Dataset: Dataset (GitHub, sPedersennn/VT2_Machine-Vision). Classes: machine screw, philips, plaster screw, Torx screw.

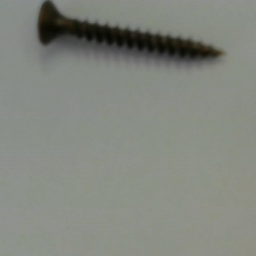
Label: philips

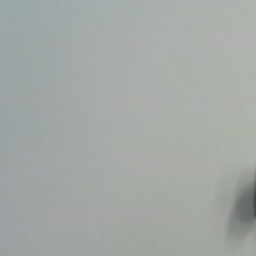
Label: plaster screw

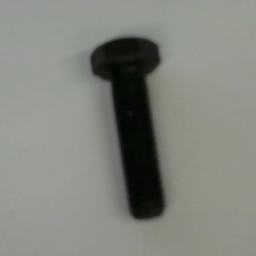
Label: machine screw

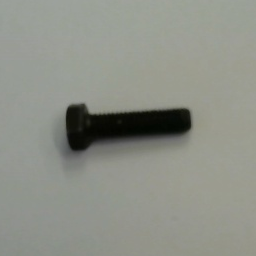
Label: machine screw

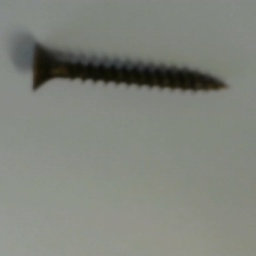
Label: philips

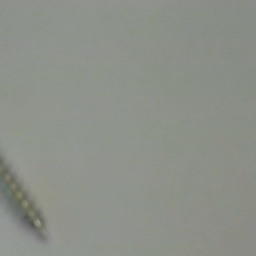
Label: Torx screw
